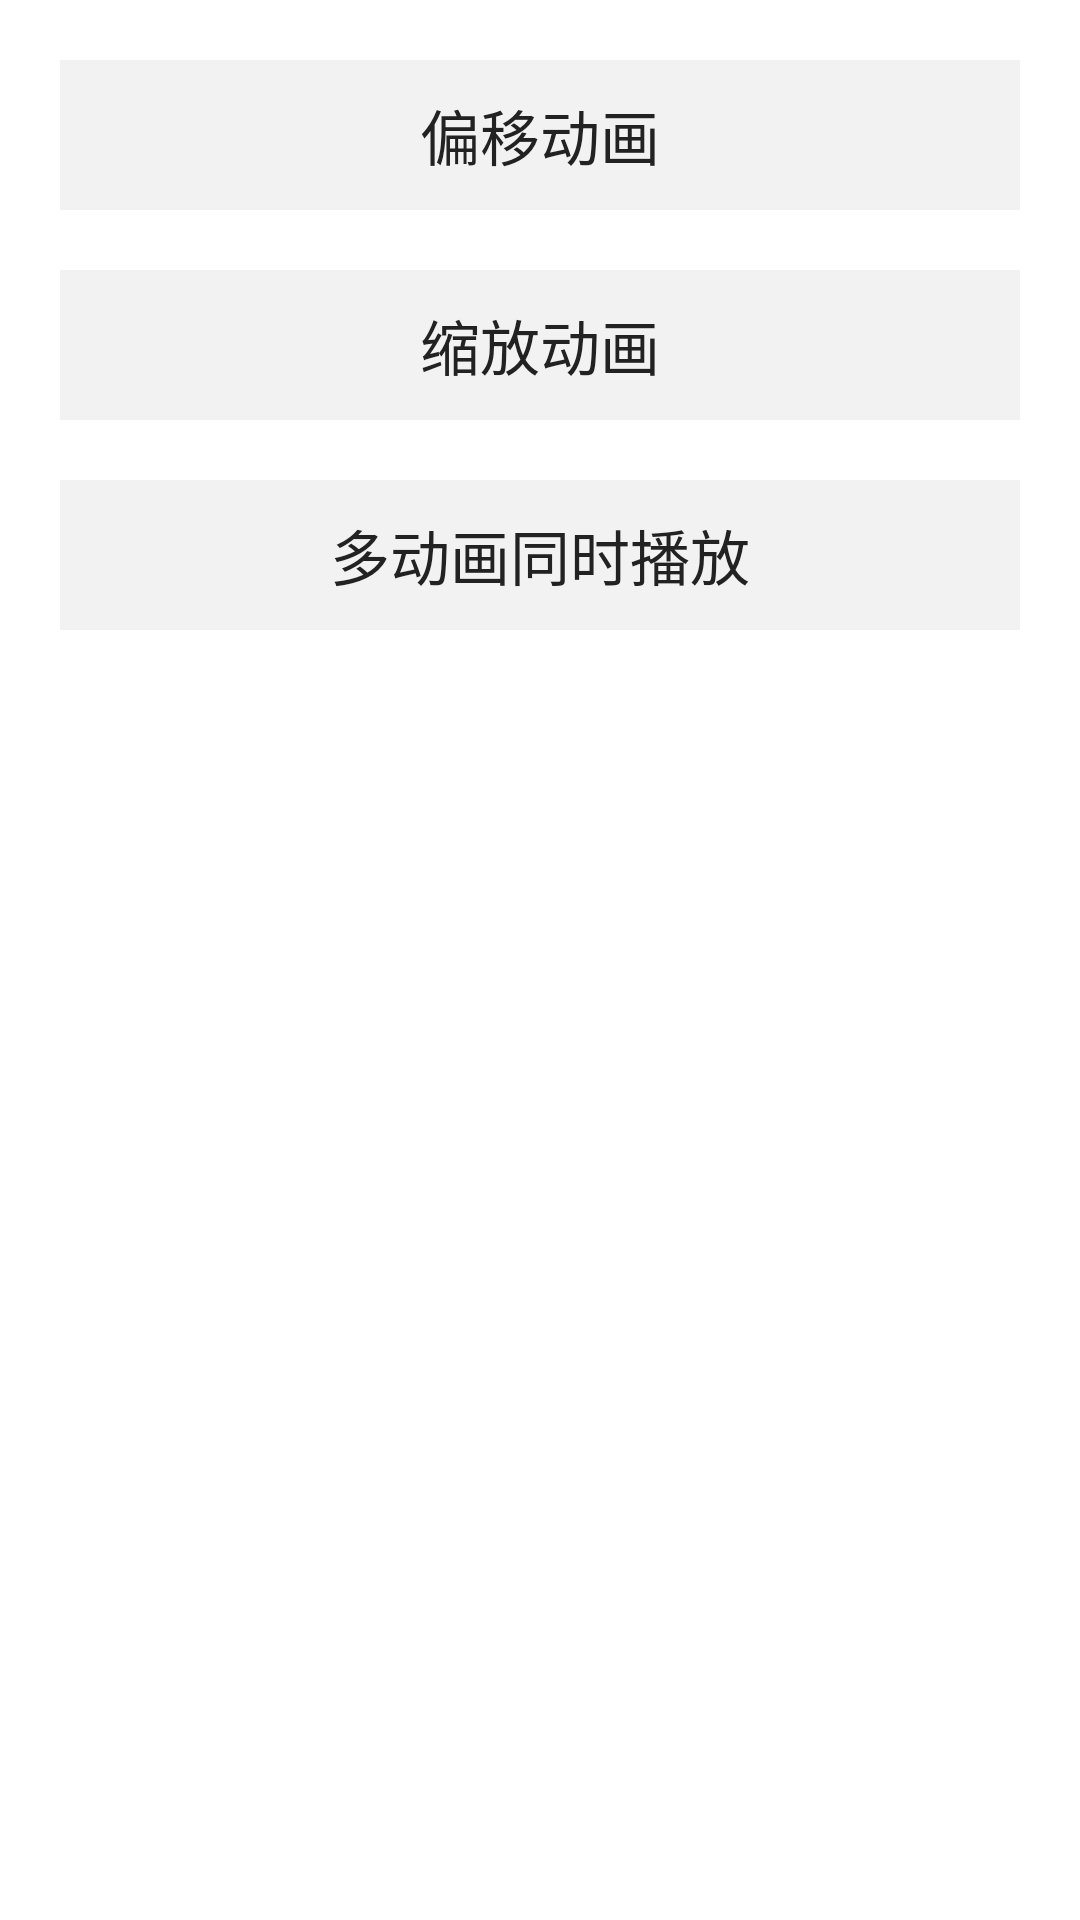

This screen was rendered from an Android layout file. Write that file and the resources it references.
<!-- AndroidManifest.xml: application theme Theme.AnimatorUtils -->
<!-- res/layout/activity_main.xml -->
<?xml version="1.0" encoding="utf-8"?>
<LinearLayout xmlns:android="http://schemas.android.com/apk/res/android"
    xmlns:app="http://schemas.android.com/apk/res-auto"
    xmlns:tools="http://schemas.android.com/tools"
    android:layout_width="match_parent"
    android:layout_height="match_parent"
    android:orientation="vertical"
    tools:context=".MainActivity">


    <TextView
        android:id="@+id/tv_translation"
        android:layout_width="match_parent"
        android:layout_height="50dp"
        android:text="偏移动画"
        android:textSize="20sp"
        android:textColor="#222222"
        android:gravity="center"
        android:layout_marginHorizontal="20dp"
        android:layout_marginTop="20dp"
        android:background="#f2f2f2"/>


    <TextView
        android:id="@+id/tv_scale"
        android:layout_width="match_parent"
        android:layout_height="50dp"
        android:text="缩放动画"
        android:textSize="20sp"
        android:textColor="#222222"
        android:gravity="center"
        android:layout_marginHorizontal="20dp"
        android:layout_marginTop="20dp"
        android:background="#f2f2f2"/>


    <TextView
        android:id="@+id/tv_multi_ani"
        android:layout_width="match_parent"
        android:layout_height="50dp"
        android:text="多动画同时播放"
        android:textSize="20sp"
        android:textColor="#222222"
        android:gravity="center"
        android:layout_marginHorizontal="20dp"
        android:layout_marginTop="20dp"
        android:background="#f2f2f2"/>

</LinearLayout>
<!-- resources referenced by this layout -->
<resources>
  <style name="Theme.AnimatorUtils" parent="Theme.MaterialComponents.DayNight.DarkActionBar">
          
          <item name="colorPrimary">@color/purple_500</item>
          <item name="colorPrimaryVariant">@color/purple_700</item>
          <item name="colorOnPrimary">@color/white</item>
          
          <item name="colorSecondary">@color/teal_200</item>
          <item name="colorSecondaryVariant">@color/teal_700</item>
          <item name="colorOnSecondary">@color/black</item>
          
          <item name="android:statusBarColor" tools:targetApi="l">?attr/colorPrimaryVariant</item>
          
      </style>
  <!-- not gathered from this repository: default colours our renderer supplied (Android Studio template values) -->
  <color name="purple_500">#FF6200EE</color>
  <color name="purple_700">#FF3700B3</color>
  <color name="teal_200">#FF03DAC5</color>
  <color name="teal_700">#FF018786</color>
  <color name="black">#FF000000</color>
  <color name="white">#FFFFFFFF</color>
</resources>
